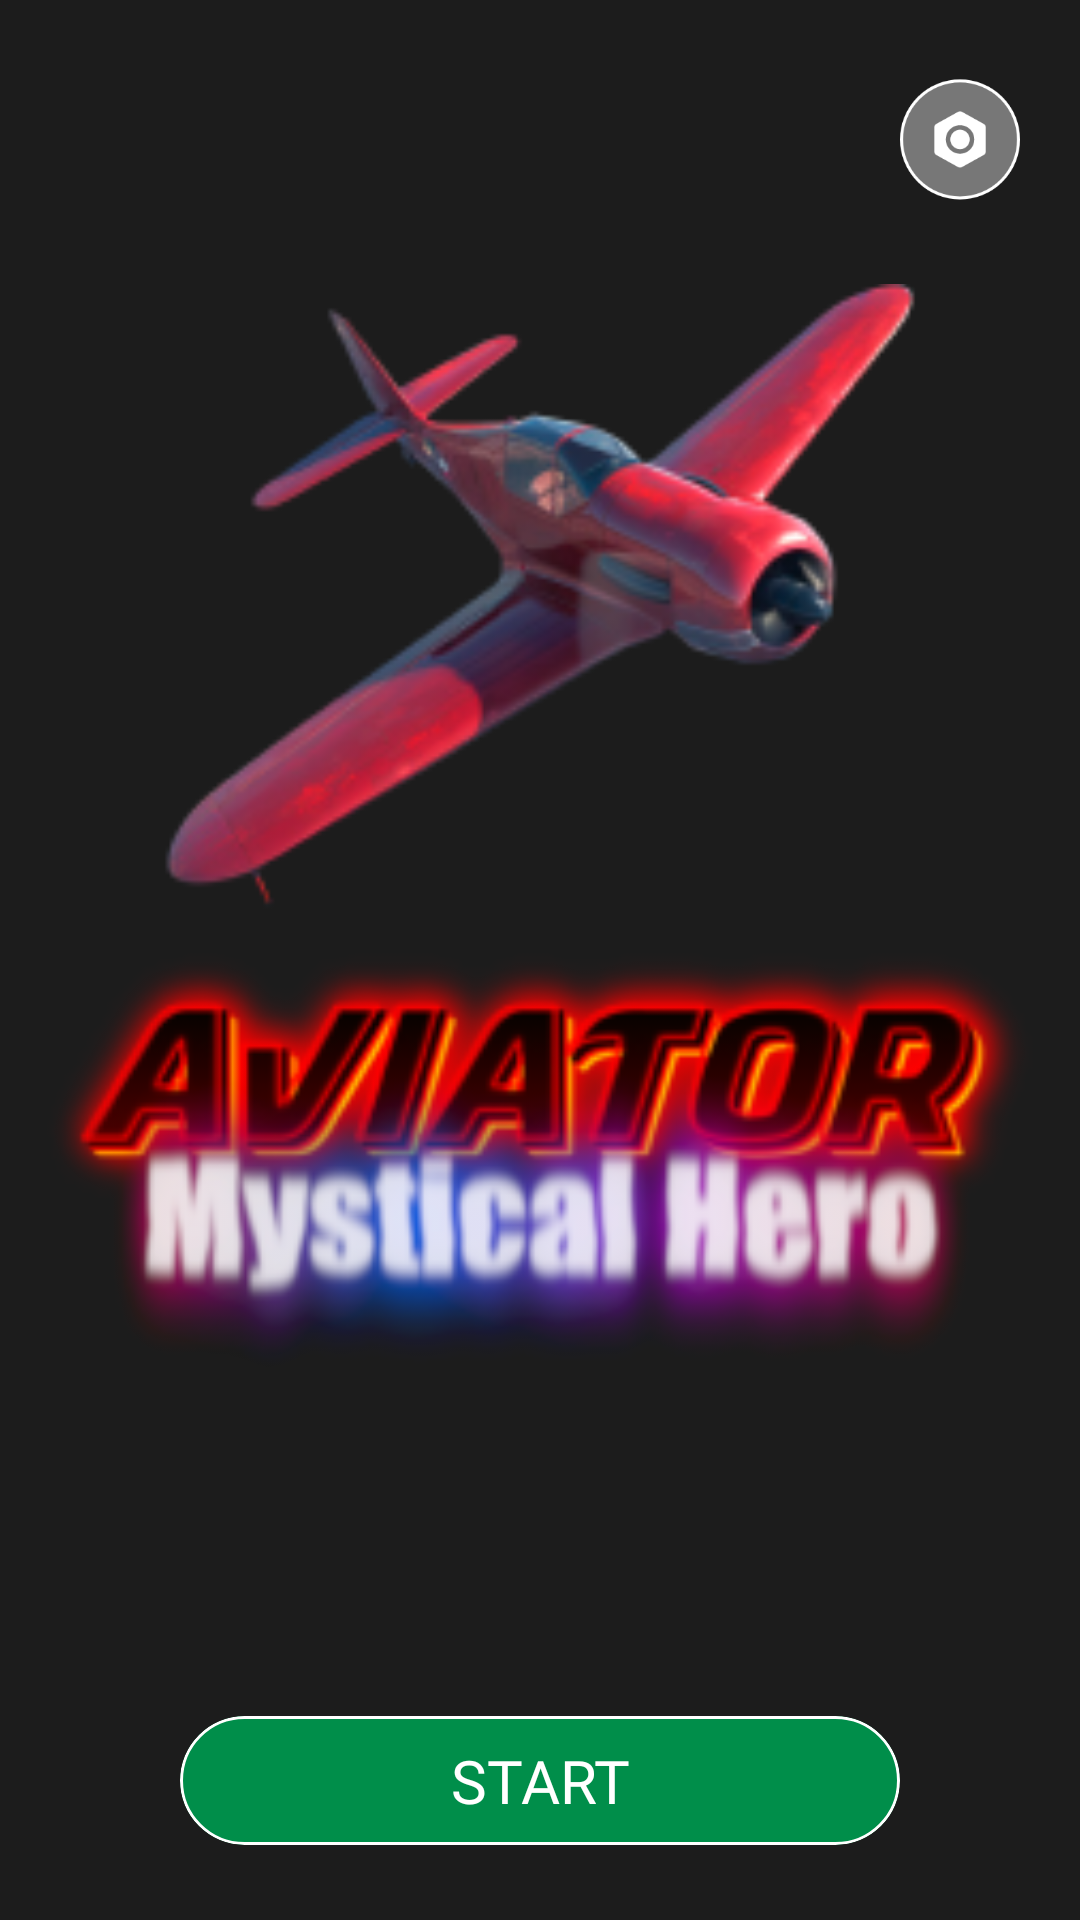

The Android layout XML behind this screen, and the referenced resources:
<!-- AndroidManifest.xml: application theme Theme.AviatorMysticalHero -->
<!-- res/layout/fragment_start_mh.xml -->
<?xml version="1.0" encoding="utf-8"?>
<FrameLayout xmlns:android="http://schemas.android.com/apk/res/android"
    xmlns:app="http://schemas.android.com/apk/res-auto"
    xmlns:tools="http://schemas.android.com/tools"
    android:layout_width="match_parent"
    android:layout_height="match_parent"
    tools:context=".ui.StartMhFragment">

    <ImageView
        android:id="@+id/mh_bg"
        android:layout_width="match_parent"
        android:layout_height="match_parent"
        android:scaleType="centerCrop"
        android:src="@drawable/mh_bg_1" />

    <LinearLayout
        android:layout_width="wrap_content"
        android:layout_height="match_parent"
        android:layout_gravity="center"
        android:gravity="bottom|center_horizontal"
        android:orientation="vertical">

        <ImageView
            android:layout_width="wrap_content"
            android:layout_height="0dp"
            android:layout_gravity="center"
            android:layout_marginTop="32dp"
            android:layout_weight="1"
            android:adjustViewBounds="true"
            android:src="@drawable/mh_logo" />

        <TextView
            android:id="@+id/mh_high"
            android:layout_width="wrap_content"
            android:layout_height="wrap_content"
            android:fontFamily="@font/montserrat_bold_mh"
            android:paddingVertical="8dp"
            android:textColor="@color/surfaceMh"
            android:textSize="16sp"
            tools:text="High Score: 3680" />

        <com.google.android.material.card.MaterialCardView
            android:id="@+id/mh_start"
            android:layout_width="240dp"
            android:layout_height="wrap_content"
            android:layout_marginBottom="25dp"
            android:foreground="?attr/selectableItemBackground"
            app:cardBackgroundColor="@color/primaryMh"
            app:cardCornerRadius="100dp"
            app:contentPadding="8dp"
            app:strokeColor="@color/onPrimaryMh"
            app:strokeWidth="1dp">

            <TextView
                android:layout_width="match_parent"
                android:layout_height="wrap_content"
                android:fontFamily="@font/montserrat_bold_mh"
                android:gravity="center"
                android:text="START"
                android:textColor="@color/onPrimaryMh"
                android:textSize="20sp" />

        </com.google.android.material.card.MaterialCardView>
    </LinearLayout>

    <ImageView
        android:id="@+id/mh_settings"
        android:layout_width="wrap_content"
        android:layout_height="wrap_content"
        android:layout_gravity="end|top"
        android:layout_marginTop="26dp"
        android:layout_marginEnd="20.dp"
        android:src="@drawable/mh_settings" />

</FrameLayout>
<!-- resources referenced by this layout -->
<resources>
  <color name="onPrimaryMh">#FFFFFF</color>
  <color name="primaryMh">#008E4A</color>
  <color name="surfaceMh">#000000</color>
  <!-- drawable mh_logo: png bitmap (drawable, 64252 bytes) -->
  <!-- drawable mh_settings (drawable) -->
  <vector xmlns:android="http://schemas.android.com/apk/res/android"
      android:width="40dp"
      android:height="41dp"
      android:viewportWidth="40"
      android:viewportHeight="41">
    <path
        android:pathData="M20,0.978L20,0.978A19.5,19.5 0,0 1,39.5 20.478L39.5,20.478A19.5,19.5 0,0 1,20 39.978L20,39.978A19.5,19.5 0,0 1,0.5 20.478L0.5,20.478A19.5,19.5 0,0 1,20 0.978z"
        android:fillColor="#777777"/>
    <path
        android:strokeWidth="1"
        android:pathData="M20,0.978L20,0.978A19.5,19.5 0,0 1,39.5 20.478L39.5,20.478A19.5,19.5 0,0 1,20 39.978L20,39.978A19.5,19.5 0,0 1,0.5 20.478L0.5,20.478A19.5,19.5 0,0 1,20 0.978z"
        android:fillColor="#00000000"
        android:strokeColor="#ffffff"/>
    <path
        android:pathData="M20,17.228C18.205,17.228 16.75,18.683 16.75,20.478C16.75,22.273 18.205,23.728 20,23.728C21.795,23.728 23.25,22.273 23.25,20.478C23.25,18.683 21.795,17.228 20,17.228Z"
        android:fillColor="#ffffff"/>
    <path
        android:pathData="M20.68,11.283C20.257,11.049 19.743,11.049 19.32,11.283L12.12,15.283C11.676,15.53 11.4,15.999 11.4,16.507V24.448C11.4,24.956 11.676,25.425 12.12,25.672L19.32,29.672C19.743,29.907 20.257,29.907 20.68,29.672L27.88,25.672C28.324,25.425 28.6,24.956 28.6,24.448V16.507C28.6,15.999 28.324,15.53 27.88,15.283L20.68,11.283ZM15.25,20.478C15.25,17.854 17.377,15.728 20,15.728C22.623,15.728 24.75,17.854 24.75,20.478C24.75,23.101 22.623,25.228 20,25.228C17.377,25.228 15.25,23.101 15.25,20.478Z"
        android:fillColor="#ffffff"
        android:fillType="evenOdd"/>
  </vector>
  <style name="Theme.AviatorMysticalHero" parent="Theme.Material3.DayNight.NoActionBar">
          <item name="colorPrimary">@color/primaryMh</item>
          <item name="colorSecondary">@color/secondaryMh</item>
          <item name="android:statusBarColor">@color/backgroundMh</item>
          <item name="android:windowBackground">@color/backgroundMh</item>
      </style>
  <color name="secondaryMh">#CA2121</color>
  <color name="backgroundMh">#1C1C1C</color>
</resources>
